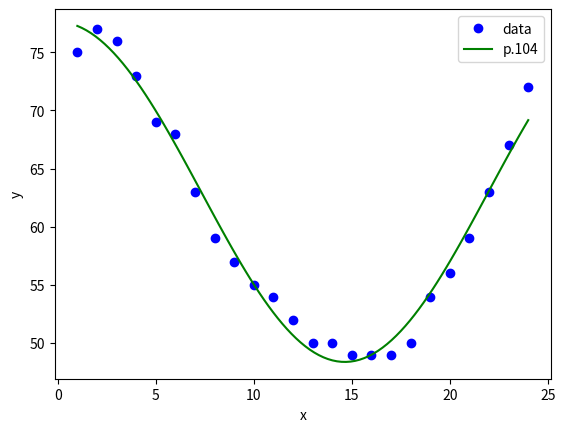

Write Python code to recreate this figure.
#------------------------------------------------------------------------------------------------------
# [redacted]
# Text book : Data-Driven Modeling & Scientific Computation(by J. Nathan Kutz) 
# p.104, Python code converted from  Matlab code in the book
#------------------------------------------------------------------------------------------------------
from matplotlib import pyplot as plt
import numpy as np
from scipy.optimize import fmin

def func(c,x): return c[0] * np.cos(c[1]*x) + c[2]

def err_func(p, x, y): return np.sqrt(( (func(p,x)-y)**2 ).sum() /24.0)

n = 24

xdata = np.linspace(1, 24,24)
ydata = [75,77,76,73,69,68,63,59,57,55,54,52,50,50,49,49,49,50,54,56,59,63,67,72]

p0 = [50.0, 0.1, 50.0] # initial parameter value
p = fmin(err_func, p0, args=(xdata,ydata), xtol=1e-6)

print ('estimater parameters: ', p)

plt.plot(xdata, ydata,'bo')

xdata2 = np.linspace(1, 24, 100)

plt.plot(xdata2, func(p,xdata2),'g')

plt.legend(["data", "p.104"])

plt.xlabel('x')
plt.ylabel('y')

plt.show()